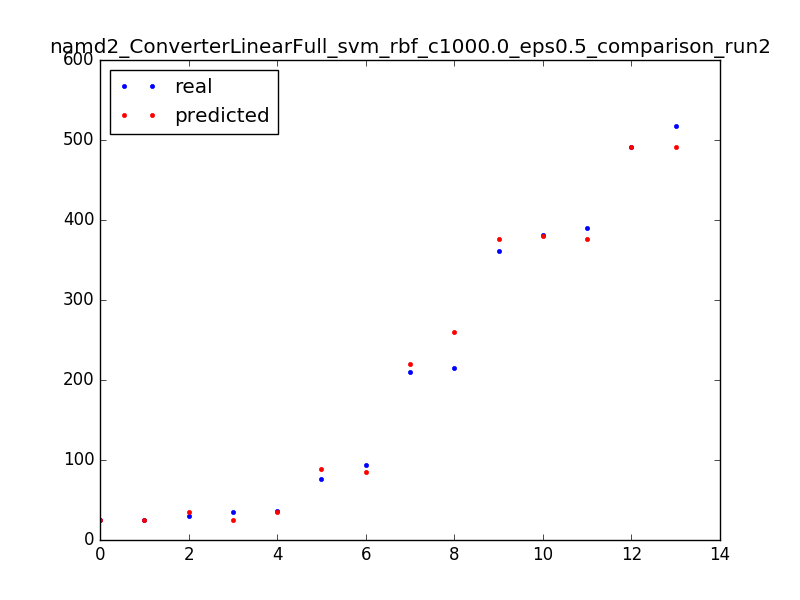

The data file committed next to this chart (first rows):
25.0, 25.5
30.0, 35.5
517.0, 491.5
491.0, 491.5
381.0, 380.5
215.0, 260.5
94.0, 84.5
36.0, 35.5
76.0, 88.5
390.0, 376.5
25.0, 25.5
35.0, 24.5
210.0, 219.5
361.0, 376.5
